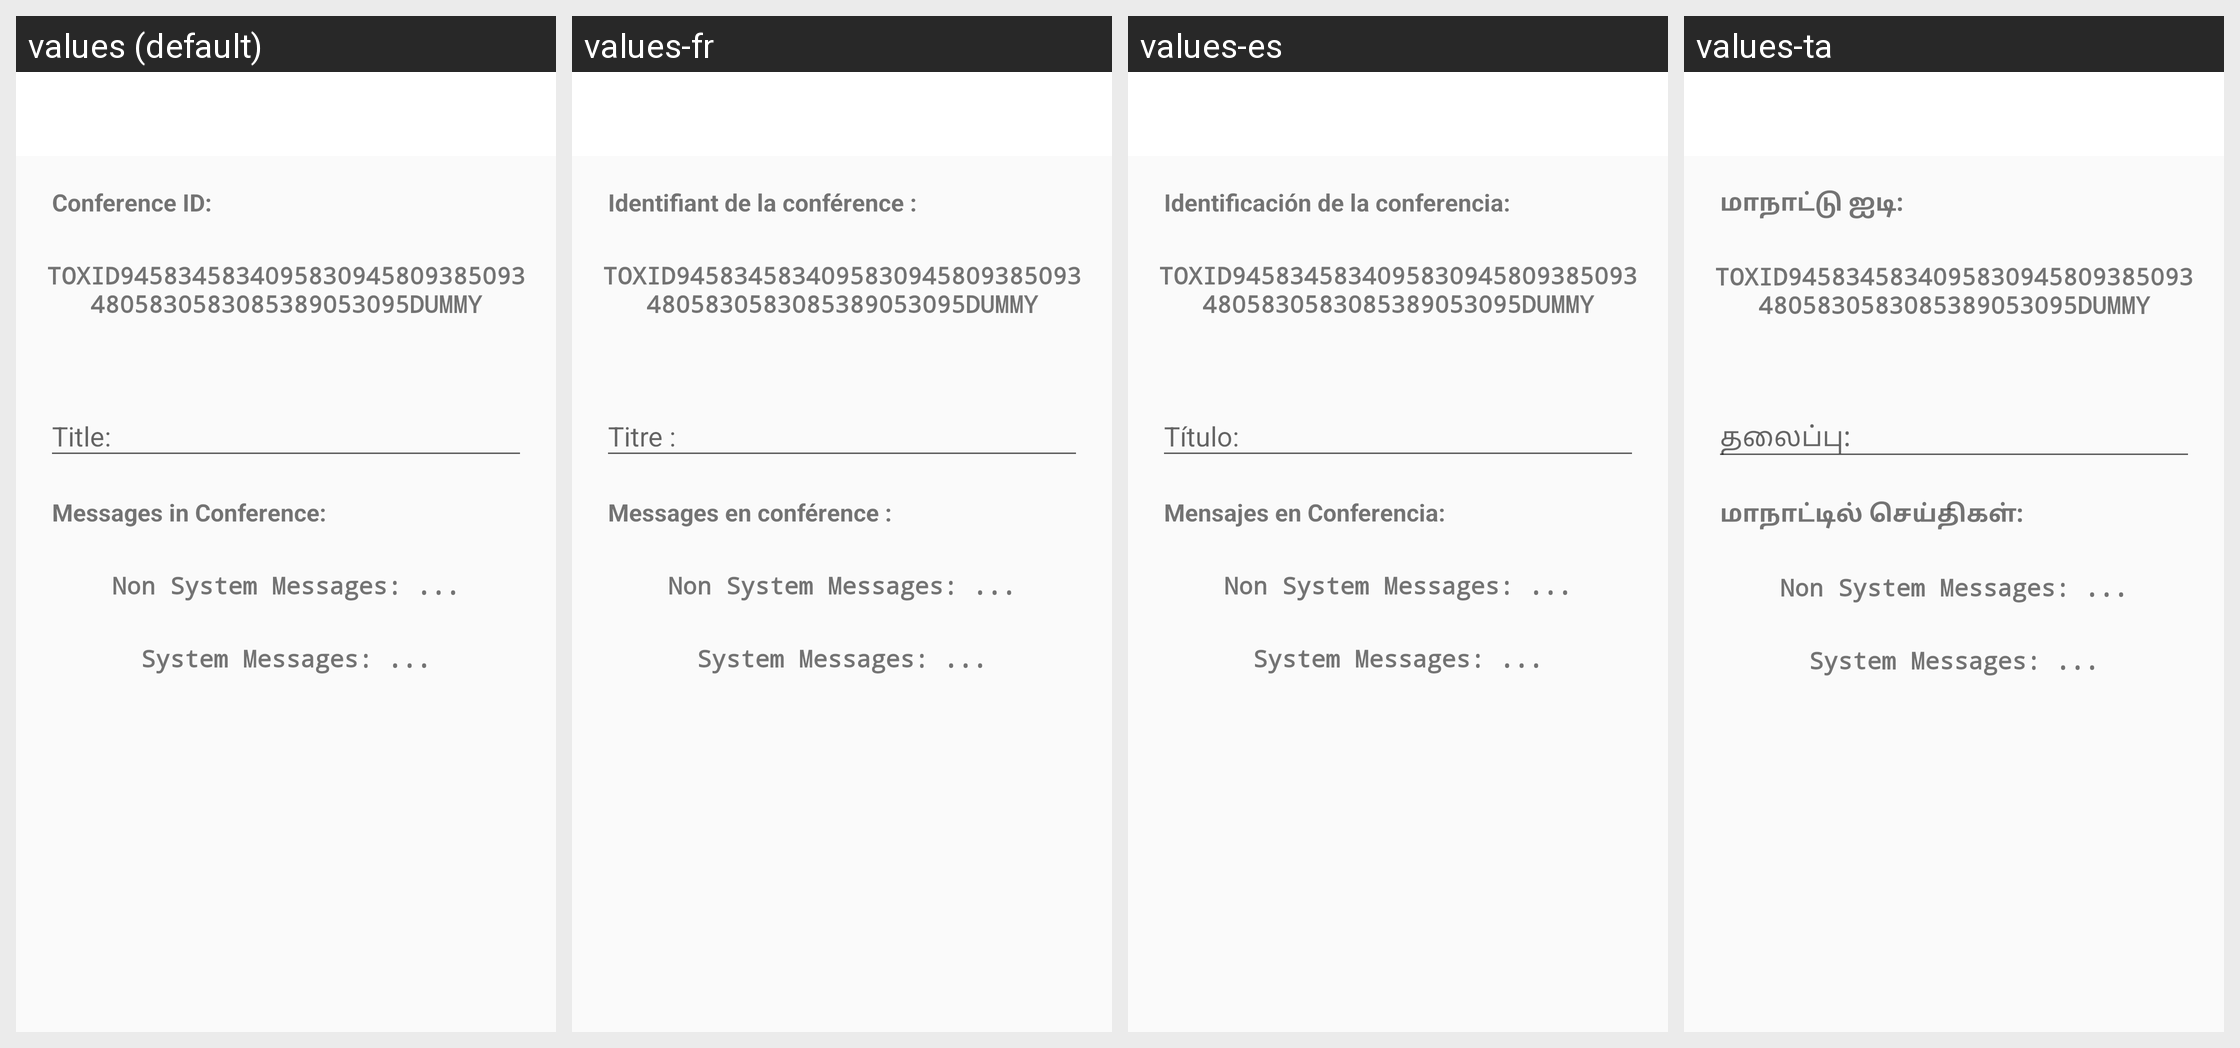

Translations of the strings shown on this Android screen, per locale in the grid:
Android screen res/layout/activity_conferenceinfo.xml rendered under 4 locales, left to right: values (default), values-fr, values-es, values-ta. Device: Nexus 5 (rendered at 1080×1920; each locale shown at half size, 540×960, under a caption strip naming it); theme AppTheme.
Other locales in the repository, not shown: values-ar, values-bg, values-de, values-el, values-et, values-fa, values-hi, values-hu, values-hy, values-it, values-ja, values-kn, values-lt, values-mr, values-nb-rNO, values-nl, values-pl, values-pt, values-pt-rBR, values-ru, values-sv, values-tr, values-tzm, values-uk, values-vi, values-zh-rCN, values-zh-rTW.
Strings drawn on this screen, with the default value and each locale's value (text and hints the layout hard-codes, and strings that could not be matched under every locale, appear in the picture but are not listed):

layout___conf_id
  values: Conference ID:
  values-fr: Identifiant de la conférence :
  values-es: Identificación de la conferencia:
  values-ta: மாநாட்டு ஐடி:

layout___conf_message_stats
  values: Messages in Conference:
  values-fr: Messages en conférence :
  values-es: Mensajes en Conferencia:
  values-ta: மாநாட்டில் செய்திகள்:
